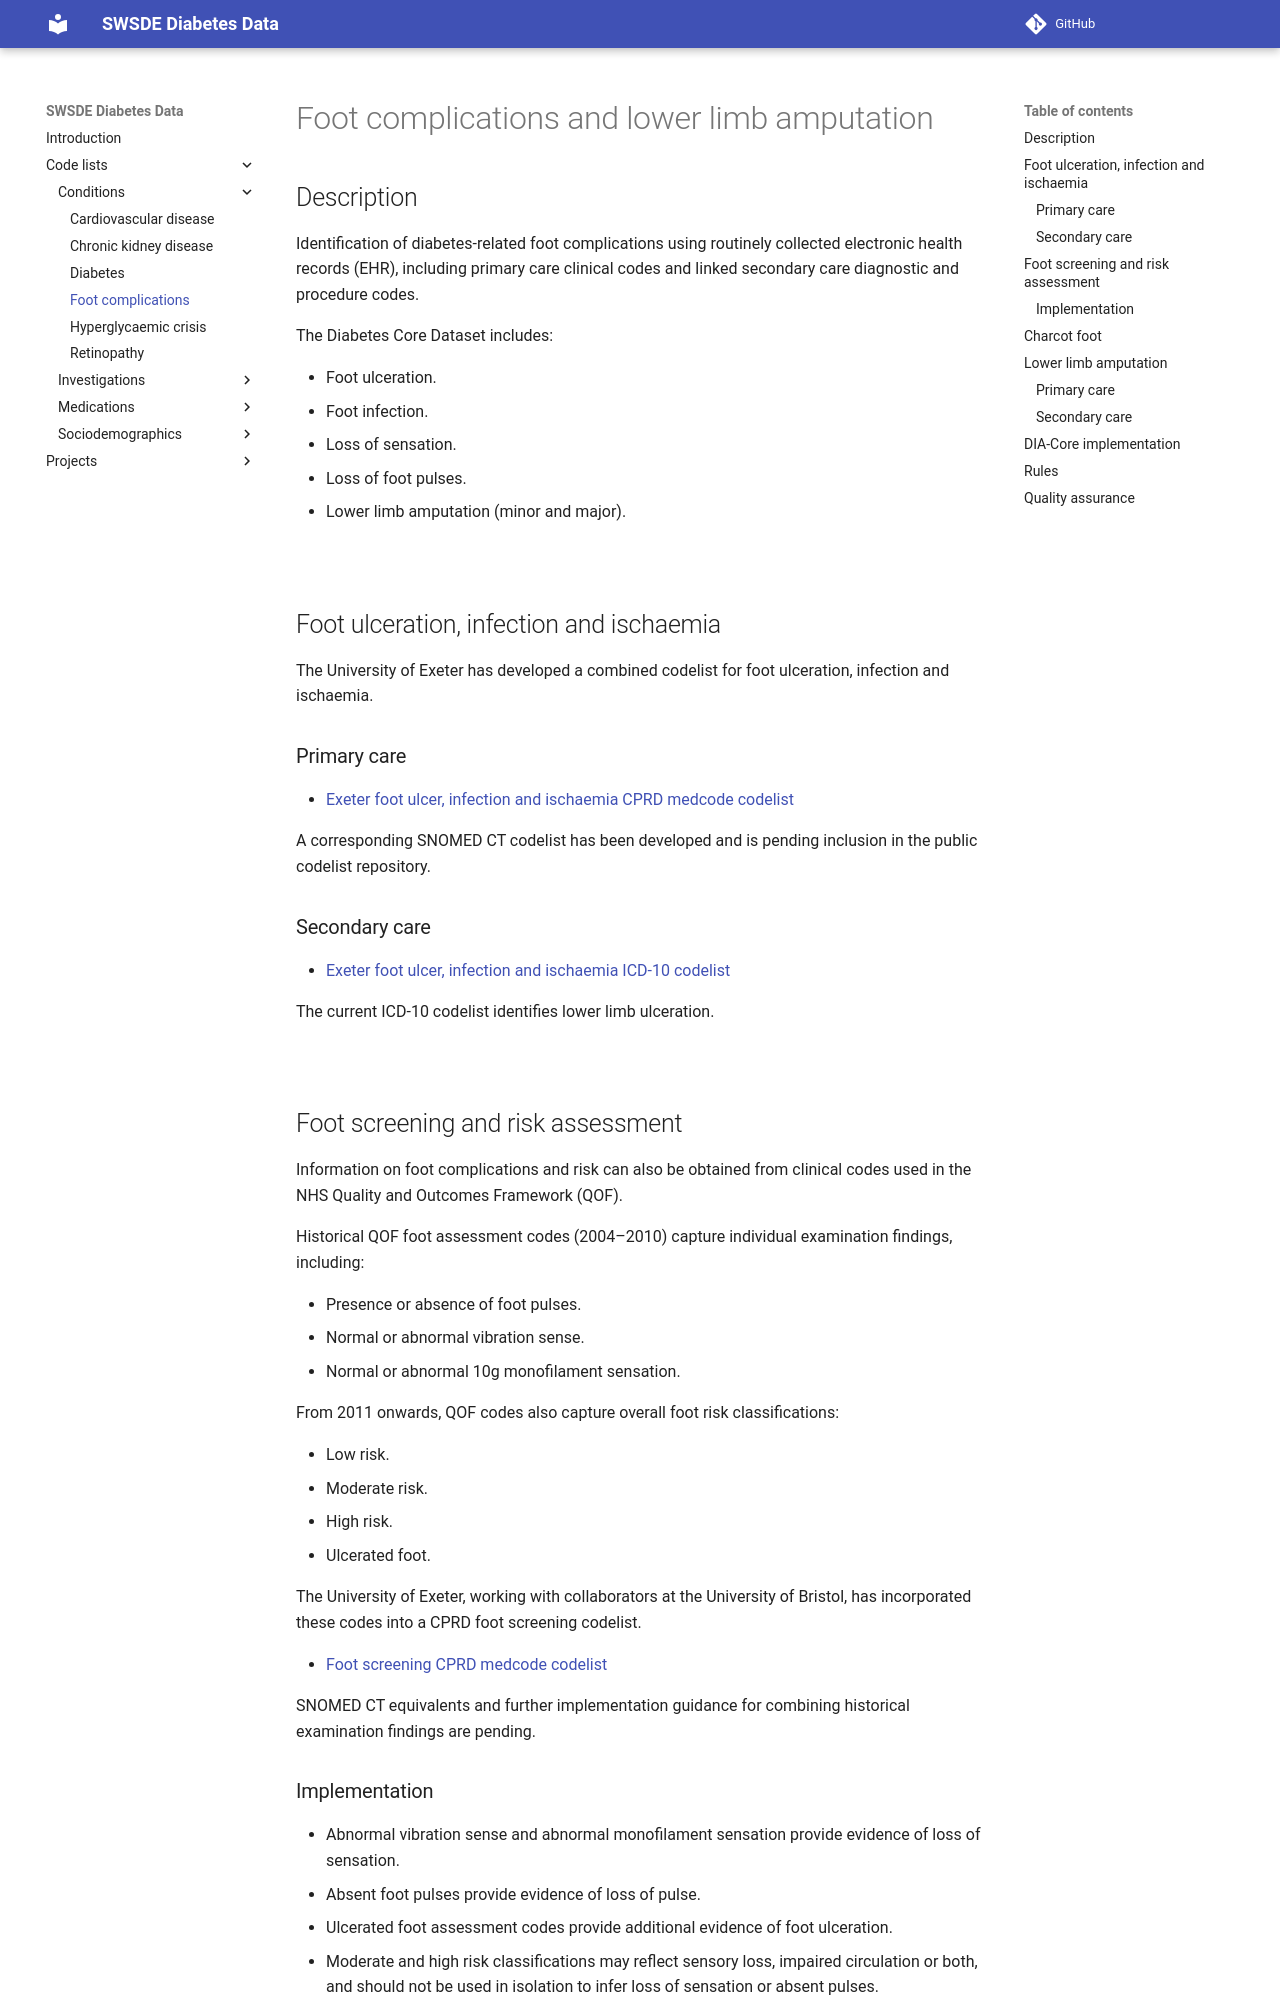

repository: Exeter-Diabetes/sde-sw-framework · page: code_lists/conditions/foot complications/index.html · generator: mkdocs

---
title: Foot complications and lower limb amputation
---

## Description

Identification of diabetes-related foot complications using routinely collected electronic health records (EHR), including primary care clinical codes and linked secondary care diagnostic and procedure codes.

The Diabetes Core Dataset includes:

- Foot ulceration.
- Foot infection.
- Loss of sensation.
- Loss of foot pulses.
- Lower limb amputation (minor and major).

&nbsp;

## Foot ulceration, infection and ischaemia

The University of Exeter has developed a combined codelist for foot ulceration, infection and ischaemia.

### Primary care

- [Exeter foot ulcer, infection and ischaemia CPRD medcode codelist](https://github.com/Exeter-Diabetes/CPRD-Codelists/blob/HEAD/Medcodes/Comorbidities/exeter_medcodelist_foot_ulcer_infection_ischaemia.txt)

A corresponding SNOMED CT codelist has been developed and is pending inclusion in the public codelist repository.

### Secondary care

- [Exeter foot ulcer, infection and ischaemia ICD-10 codelist](https://github.com/Exeter-Diabetes/CPRD-Codelists/blob/HEAD/ICD10/exeter_icd10_foot_ulcer_infection_ischaemia.txt)

The current ICD-10 codelist identifies lower limb ulceration.

&nbsp;

## Foot screening and risk assessment

Information on foot complications and risk can also be obtained from clinical codes used in the NHS Quality and Outcomes Framework (QOF).

Historical QOF foot assessment codes (2004–2010) capture individual examination findings, including:

- Presence or absence of foot pulses.
- Normal or abnormal vibration sense.
- Normal or abnormal 10g monofilament sensation.

From 2011 onwards, QOF codes also capture overall foot risk classifications:

- Low risk.
- Moderate risk.
- High risk.
- Ulcerated foot.

The University of Exeter, working with collaborators at the University of Bristol, has incorporated these codes into a CPRD foot screening codelist.

- [Foot screening CPRD medcode codelist](https://github.com/Exeter-Diabetes/CPRD-Codelists/blob/HEAD/Medcodes/Comorbidities/exeter_medcodelist_foot_screening.txt)

SNOMED CT equivalents and further implementation guidance for combining historical examination findings are pending.
